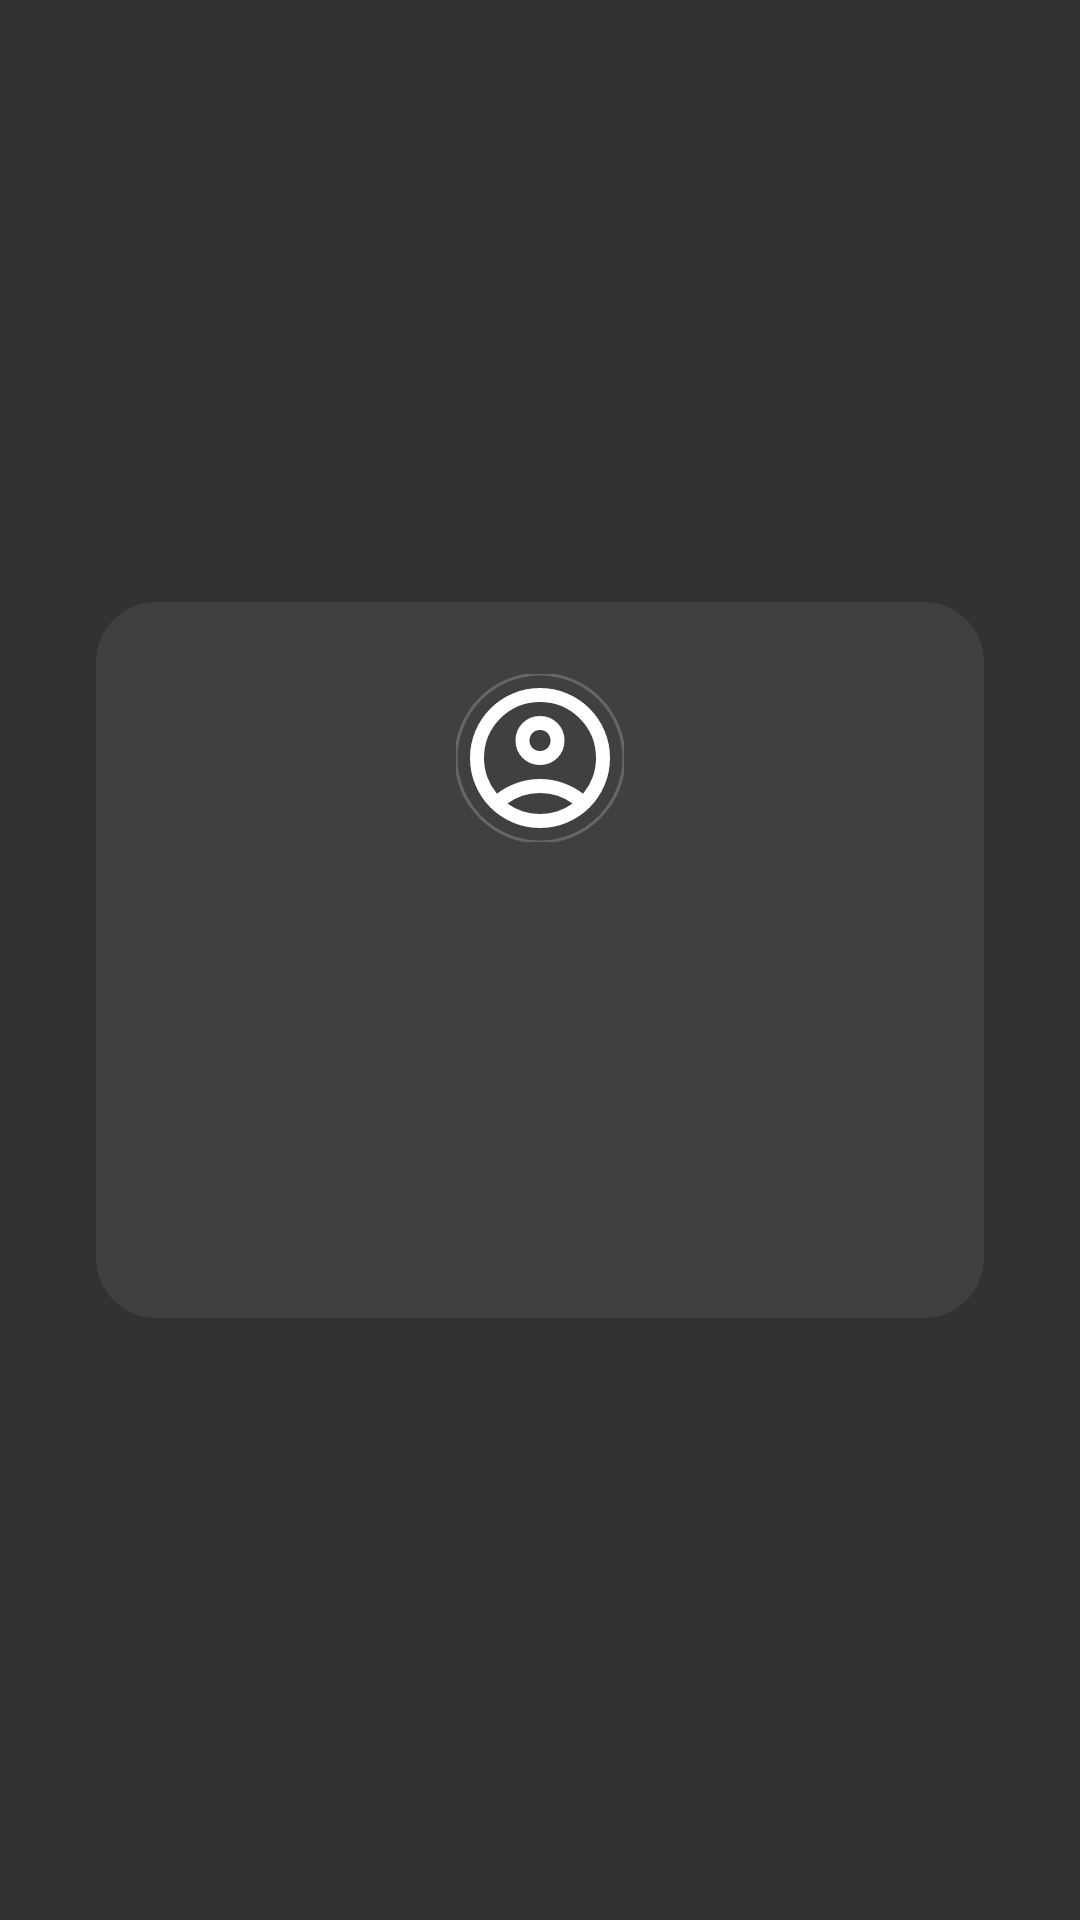

Layout XML and referenced resources for this Android screen:
<!-- AndroidManifest.xml: application theme Theme.COSMOS -->
<!-- res/layout/overlay_rate_detail.xml -->
<?xml version="1.0" encoding="utf-8"?>
<FrameLayout xmlns:android="http://schemas.android.com/apk/res/android"
    xmlns:app="http://schemas.android.com/apk/res-auto"
    android:id="@+id/overlayRoot"
    android:layout_width="match_parent"
    android:layout_height="match_parent"
    android:background="#CC000000"
    android:clickable="true"
    android:focusable="true">

    <androidx.cardview.widget.CardView
        android:id="@+id/cardRateDetail"
        android:layout_width="match_parent"
        android:layout_height="wrap_content"
        android:layout_gravity="center"
        android:layout_marginHorizontal="32dp"
        app:cardCornerRadius="20dp"
        app:cardElevation="0dp"
        app:cardBackgroundColor="#12FFFFFF">

        <LinearLayout
            android:layout_width="match_parent"
            android:layout_height="wrap_content"
            android:orientation="vertical"
            android:padding="24dp"
            android:gravity="center">

            
            <com.google.android.material.imageview.ShapeableImageView
                android:id="@+id/ivOverlayAvatar"
                android:layout_width="56dp"
                android:layout_height="56dp"
                android:scaleType="centerCrop"
                android:src="@drawable/ic_circle_profile"
                app:shapeAppearanceOverlay="@style/ShapeAppearance.App.CircleImageView"
                app:strokeWidth="1dp"
                app:strokeColor="#33FFFFFF" />

            <TextView
                android:id="@+id/tvOverlayUsername"
                android:layout_width="wrap_content"
                android:layout_height="wrap_content"
                android:layout_marginTop="12dp"
                android:textColor="@android:color/white"
                android:textSize="16sp"
                android:textStyle="bold" />

            
            <TextView
                android:id="@+id/tvOverlayStars"
                android:layout_width="wrap_content"
                android:layout_height="wrap_content"
                android:layout_marginTop="12dp"
                android:textSize="24sp" />

            <TextView
                android:id="@+id/tvOverlayRating"
                android:layout_width="wrap_content"
                android:layout_height="wrap_content"
                android:layout_marginTop="4dp"
                android:textColor="#AAFFFFFF"
                android:textSize="14sp" />

            
            <TextView
                android:id="@+id/tvOverlayComment"
                android:layout_width="match_parent"
                android:layout_height="wrap_content"
                android:layout_marginTop="16dp"
                android:textColor="#88FFFFFF"
                android:textSize="13sp"
                android:gravity="center"
                android:lineSpacingMultiplier="1.4" />

            
            <TextView
                android:id="@+id/tvOverlayNoRate"
                android:layout_width="wrap_content"
                android:layout_height="wrap_content"
                android:layout_marginTop="16dp"
                android:text="@string/not_rated_mission"
                android:textColor="#55FFFFFF"
                android:textSize="13sp"
                android:visibility="gone" />

        </LinearLayout>

    </androidx.cardview.widget.CardView>

</FrameLayout>
<!-- resources referenced by this layout -->
<resources>
  <!-- drawable ic_circle_profile (drawable) -->
  <vector xmlns:android="http://schemas.android.com/apk/res/android" android:height="50dp" android:tint="#FFFFFF" android:viewportHeight="960" android:viewportWidth="960" android:width="50dp">
        
      <path android:fillColor="@android:color/white" android:pathData="M234,684Q285,645 348,622.5Q411,600 480,600Q549,600 612,622.5Q675,645 726,684Q761,643 780.5,591Q800,539 800,480Q800,347 706.5,253.5Q613,160 480,160Q347,160 253.5,253.5Q160,347 160,480Q160,539 179.5,591Q199,643 234,684ZM380.5,479.5Q340,439 340,380Q340,321 380.5,280.5Q421,240 480,240Q539,240 579.5,280.5Q620,321 620,380Q620,439 579.5,479.5Q539,520 480,520Q421,520 380.5,479.5ZM480,880Q397,880 324,848.5Q251,817 197,763Q143,709 111.5,636Q80,563 80,480Q80,397 111.5,324Q143,251 197,197Q251,143 324,111.5Q397,80 480,80Q563,80 636,111.5Q709,143 763,197Q817,251 848.5,324Q880,397 880,480Q880,563 848.5,636Q817,709 763,763Q709,817 636,848.5Q563,880 480,880ZM580,784.5Q627,769 666,740Q627,711 580,695.5Q533,680 480,680Q427,680 380,695.5Q333,711 294,740Q333,769 380,784.5Q427,800 480,800Q533,800 580,784.5ZM523,423Q540,406 540,380Q540,354 523,337Q506,320 480,320Q454,320 437,337Q420,354 420,380Q420,406 437,423Q454,440 480,440Q506,440 523,423ZM480,380Q480,380 480,380Q480,380 480,380Q480,380 480,380Q480,380 480,380Q480,380 480,380Q480,380 480,380Q480,380 480,380Q480,380 480,380ZM480,740Q480,740 480,740Q480,740 480,740Q480,740 480,740Q480,740 480,740Q480,740 480,740Q480,740 480,740Q480,740 480,740Q480,740 480,740Z"/>
      
  </vector>
  <string name="not_rated_mission">Aun no ha valorado esta mision</string>
  <style name="ShapeAppearance.App.CircleImageView" parent="">
          <item name="cornerFamily">rounded</item>
          <item name="cornerSize">50%</item>
      </style>
  <style name="Theme.COSMOS" parent="Base.Theme.COSMOS" />
  <style name="Base.Theme.COSMOS" parent="Theme.Material3.DayNight.NoActionBar">
          <item name="colorPrimary">@color/app_color</item>
          <item name="colorAccent">@color/app_color</item>
          <item name="android:textColorHighlight">#331717AB</item>
          <item name="android:colorControlActivated">@color/app_color</item>
  
      </style>
  <color name="app_color">#1717AB</color>
</resources>
